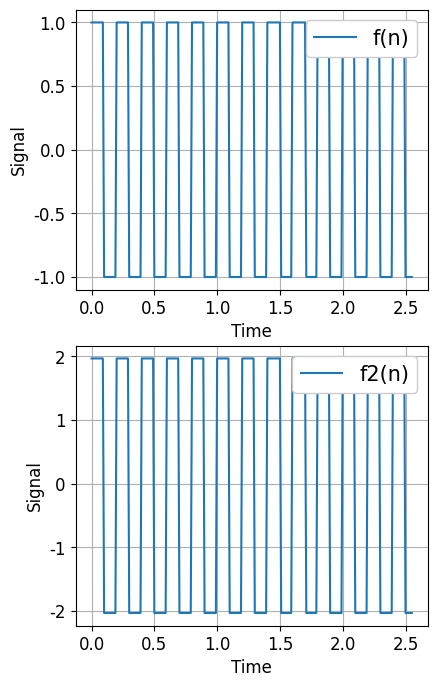

Write Python code to recreate this figure.
# -*- coding: utf-8 -*-
import numpy as np
import matplotlib.pyplot as plt
from scipy import signal

# データのパラメータ
N = 256  # サンプル数
dt = 0.01  # サンプリング間隔
fq1 = 5
fc = 20  # カットオフ周波数
t = np.arange(0, N * dt, dt)  # 時間軸(0 ~ 2.55まで0.01刻み)
freq = np.linspace(0, 1.0 / dt, N)  # 周波数軸(0 ~ 100まで256刻み)

# t = np.linspace(0, 1, N, endpoint=False)
# 方形波の離散値のリスト
f = signal.square(2 * np.pi * fq1 * t)  # len(f) => 256

# 高速フーリエ変換（周波数信号に変換）
F = np.fft.fft(f)  # (256,)

# 正規化 + 交流成分2倍
F = F / (N / 2)
F[0] = F[0] / 2

# 配列Fをコピー
F_copy = F.copy()

# 離散的な時刻にデータを取得することを、
# サンプリングという。
# データの取得間隔Δ𝑡をサンプリング周期といい、
# その逆数1/Δ𝑡をサンプリング周波数と呼ぶ。
"""
np.fft.rfftfreq

離散フーリエ変換のサンプル周波数を返す（rfft, irfftで使用するため）。

返されるfloat配列は、
サンプル間隔の単位あたりのサイクルで周波数ビンの中心を含む (開始点は0)。
例えば、サンプル間隔が秒の場合、周波数単位はcycles/secondとなる。

窓の長さnとサンプル間隔dが与えられた場合。

f = [0, 1, ..., n/2-1, n/2] / (d*n) (nが偶数の場合)
f = [0, 1, ..., (n-1)/2-1, (n-1)/2] / (d*n) (nが奇数)
fftfreqとは異なり（しかしscipy.ftpack.rfftfreqと同様）、ナイキスト周波数成分は正とみなされます。

パラメータ
n : int
    ウィンドウの長さ。
d : スカラー、オプション
    サンプル間隔（サンプリングレートの逆数）。デフォルトは1である。

戻り値
f : ndarray
    サンプル周波数を含む長さn/2 + 1の配列。
"""
# freqList = np.fft.rfftfreq(len(f), dt)

# ローパスフィル処理（カットオフ周波数を超える帯域の周波数信号を0にする）
# len(F_copy) => 256
# F_copy[(freq > fc)] = 0

# 高速逆フーリエ変換（時間信号に戻す）
f2 = np.fft.ifft(F_copy)

# 振幅を元のスケールに戻す
f2 = np.real(f2 * N)

# グラフ表示
fig = plt.figure(figsize=(10.0, 8.0))
plt.rcParams["font.family"] = "Times New Roman"
plt.rcParams["font.size"] = 12

# 時間信号（元）
plt.subplot(221)
plt.plot(t, f, label="f(n)")
plt.xlabel("Time", fontsize=12)
plt.ylabel("Signal", fontsize=12)
plt.grid()
leg = plt.legend(loc=1, fontsize=15)
leg.get_frame().set_alpha(1)

# 周波数信号(元)
# plt.subplot(222)
# plt.plot(freq, np.abs(F), label="|F(k)|")
# plt.xlabel("Frequency", fontsize=12)
# plt.ylabel("Amplitude", fontsize=12)
# plt.grid()
# leg = plt.legend(loc=1, fontsize=15)
# leg.get_frame().set_alpha(1)

# 時間信号(処理後)
plt.subplot(223)
plt.plot(t, f2, label="f2(n)")
plt.xlabel("Time", fontsize=12)
plt.ylabel("Signal", fontsize=12)
plt.grid()
leg = plt.legend(loc=1, fontsize=15)
leg.get_frame().set_alpha(1)

# 周波数信号(処理後)
# plt.subplot(224)
# plt.plot(freq, np.abs(F_copy), label="|F_copy(k)|")
# plt.xlabel("Frequency", fontsize=12)
# plt.ylabel("Amplitude", fontsize=12)
# plt.grid()
# leg = plt.legend(loc=1, fontsize=15)
# leg.get_frame().set_alpha(1)

plt.show()
